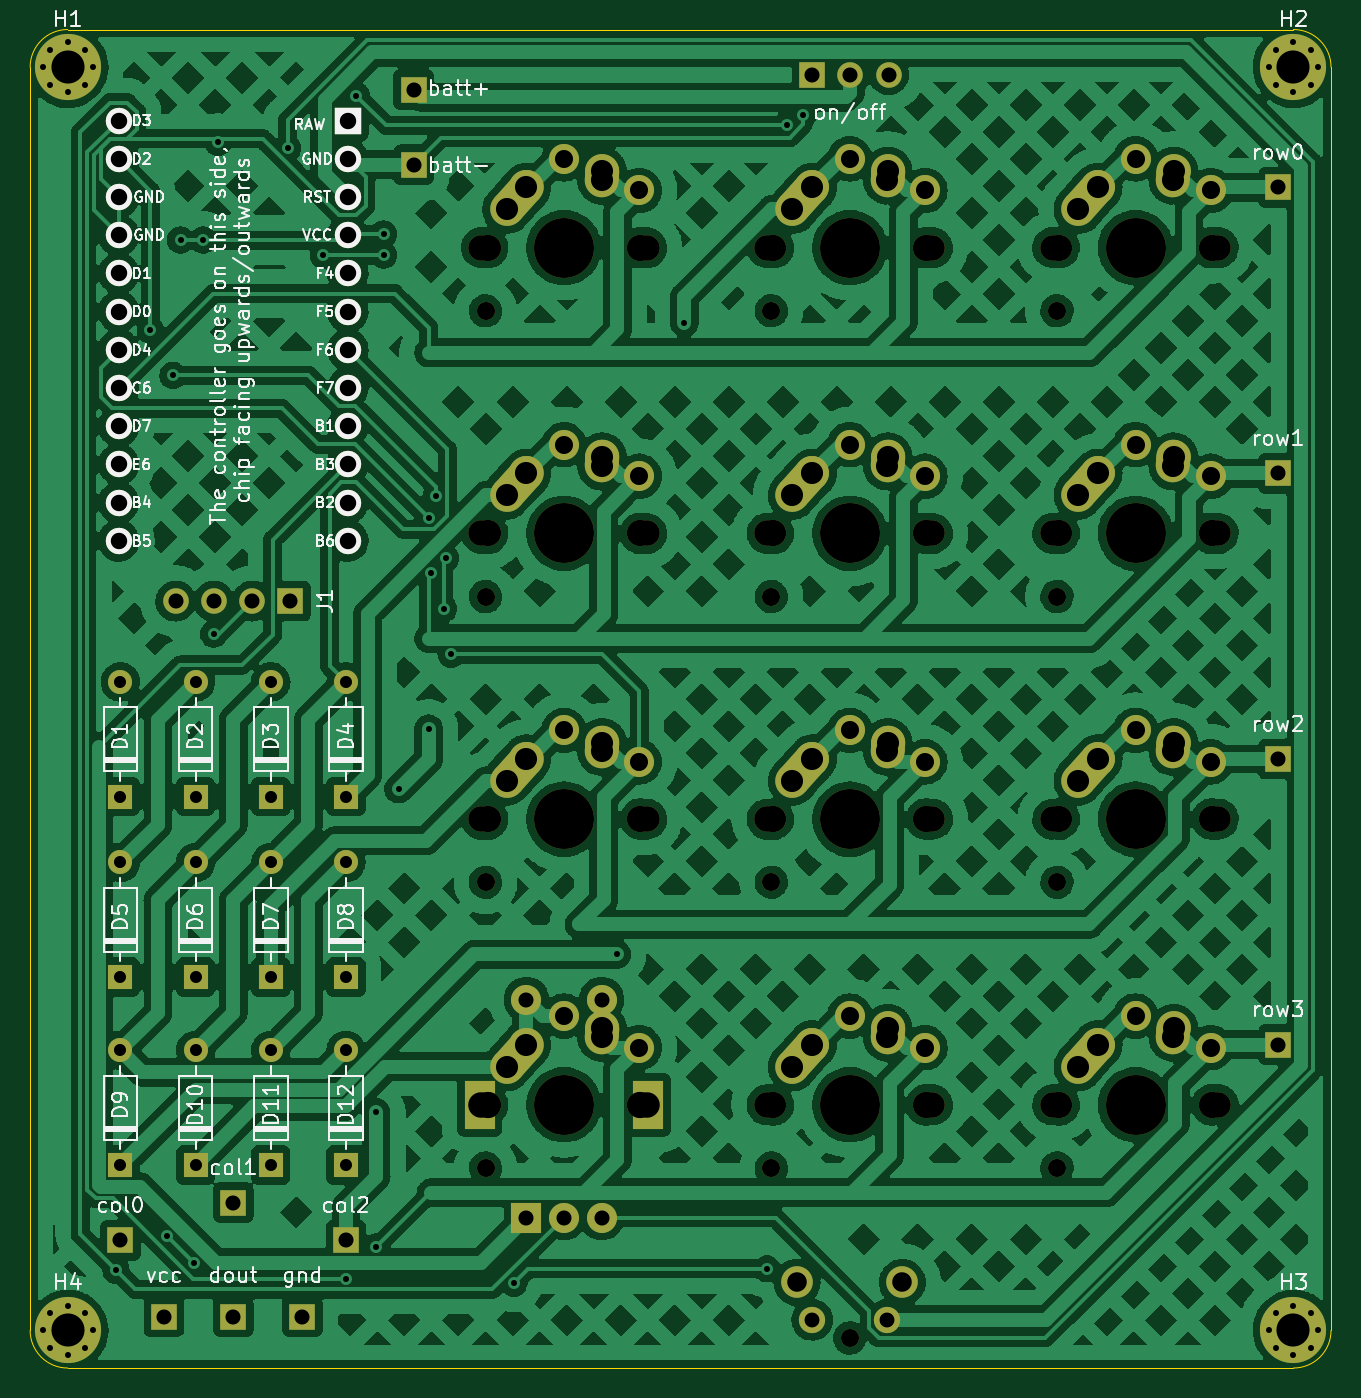
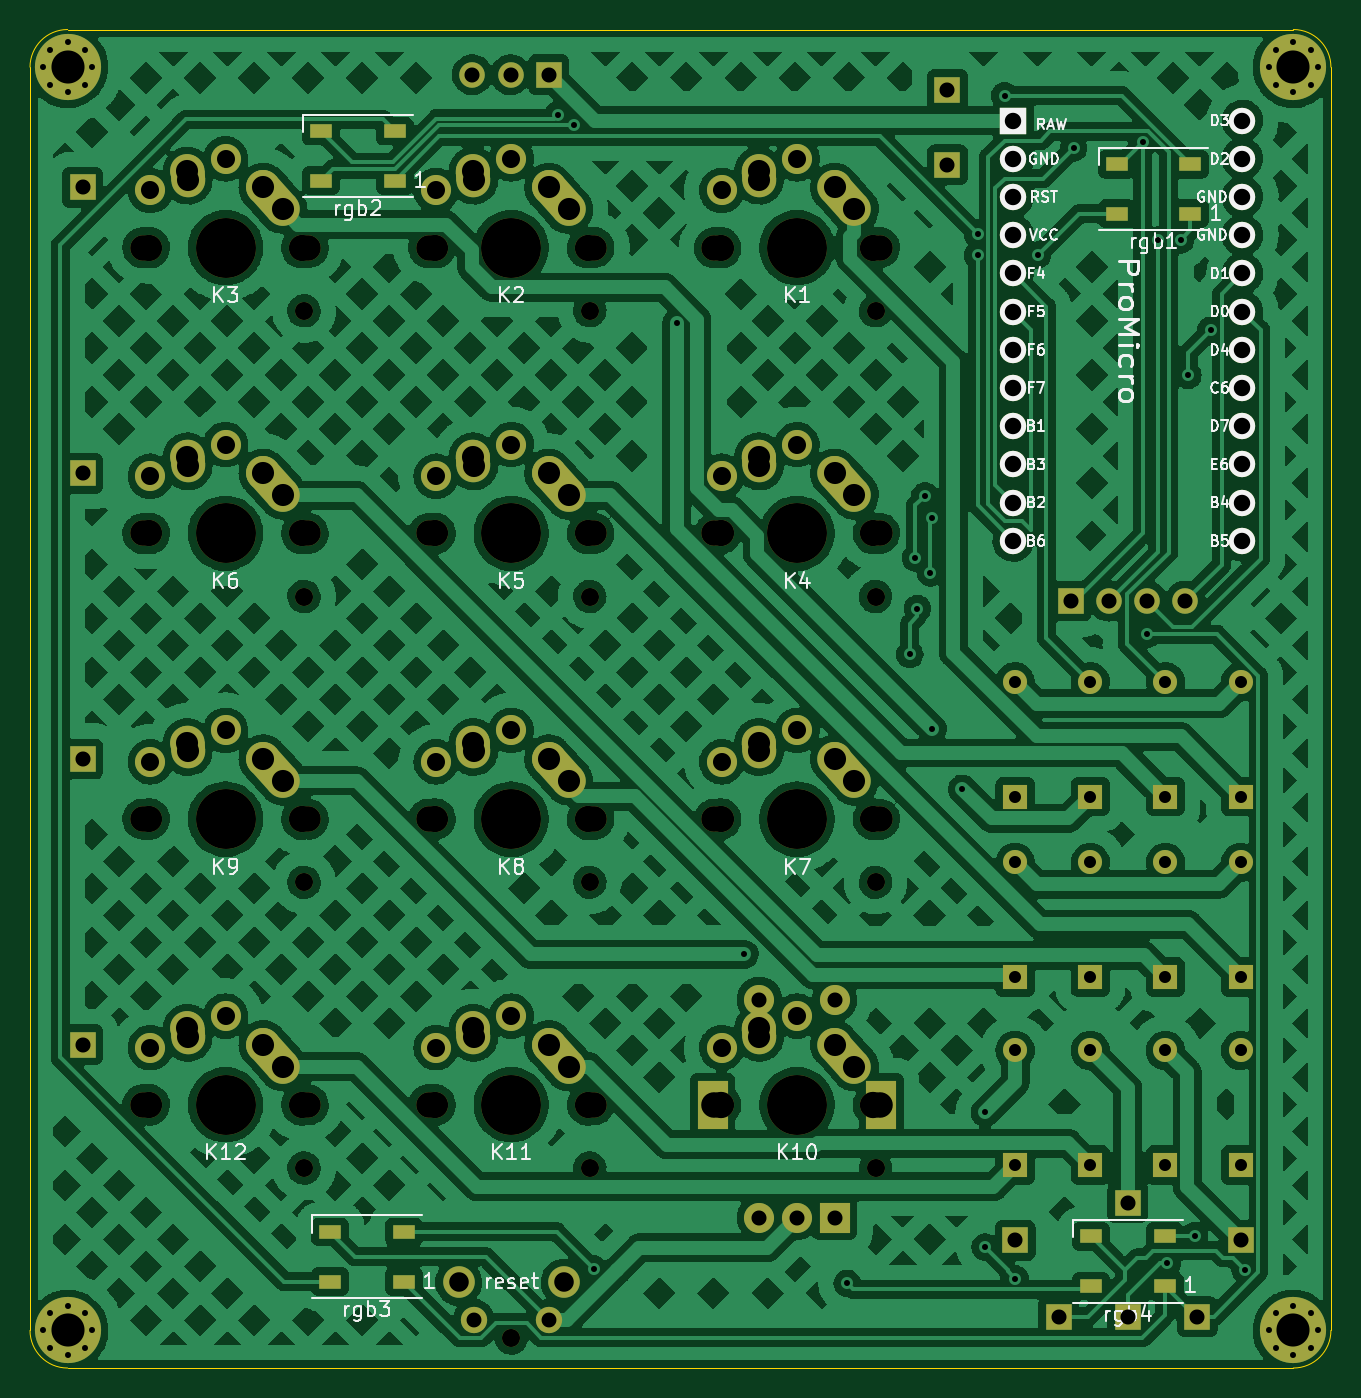
Circuit board: 11 layer files. Board 86.5 x 89.0 mm.
- bottom_copper: fauxmac-plus-B_Cu.gbr (654480 bytes)
- bottom_mask: fauxmac-plus-B_Mask.gbr (10139 bytes)
- paste: fauxmac-plus-B_Paste.gbr (980 bytes)
- bottom_silk: fauxmac-plus-B_Silkscreen.gbr (34518 bytes)
- outline: fauxmac-plus-Edge_Cuts.gbr (1003 bytes)
- top_copper: fauxmac-plus-F_Cu.gbr (665016 bytes)
- top_mask: fauxmac-plus-F_Mask.gbr (9612 bytes)
- paste: fauxmac-plus-F_Paste.gbr (463 bytes)
- top_silk: fauxmac-plus-F_Silkscreen.gbr (63830 bytes)
- drill: fauxmac-plus-NPTH.drl (1694 bytes)
- drill: fauxmac-plus-PTH.drl (3976 bytes)

=== bottom_copper: fauxmac-plus-B_Cu.gbr (654480 bytes, source omitted) ===
=== bottom_mask: fauxmac-plus-B_Mask.gbr (10139 bytes, source omitted) ===
=== paste: fauxmac-plus-B_Paste.gbr ===
%TF.GenerationSoftware,KiCad,Pcbnew,(6.0.9-0)*%
%TF.CreationDate,2022-12-20T14:07:05+00:00*%
%TF.ProjectId,fauxmac-plus,66617578-6d61-4632-9d70-6c75732e6b69,rev?*%
%TF.SameCoordinates,Original*%
%TF.FileFunction,Paste,Bot*%
%TF.FilePolarity,Positive*%
%FSLAX46Y46*%
G04 Gerber Fmt 4.6, Leading zero omitted, Abs format (unit mm)*
G04 Created by KiCad (PCBNEW (6.0.9-0)) date 2022-12-20 14:07:05*
%MOMM*%
%LPD*%
G01*
G04 APERTURE LIST*
%ADD10R,1.500000X0.900000*%
G04 APERTURE END LIST*
D10*
%TO.C,rgb1*%
X133350000Y-38250000D03*
X133350000Y-34950000D03*
X138250000Y-34950000D03*
X138250000Y-38250000D03*
%TD*%
%TO.C,rgb4*%
X135050000Y-109550000D03*
X135050000Y-106250000D03*
X139950000Y-106250000D03*
X139950000Y-109550000D03*
%TD*%
%TO.C,rgb3*%
X185650000Y-109250000D03*
X185650000Y-105950000D03*
X190550000Y-105950000D03*
X190550000Y-109250000D03*
%TD*%
%TO.C,rgb2*%
X186250000Y-36050000D03*
X186250000Y-32750000D03*
X191150000Y-32750000D03*
X191150000Y-36050000D03*
%TD*%
M02*

=== bottom_silk: fauxmac-plus-B_Silkscreen.gbr (34518 bytes, source omitted) ===
=== outline: fauxmac-plus-Edge_Cuts.gbr ===
%TF.GenerationSoftware,KiCad,Pcbnew,(6.0.9-0)*%
%TF.CreationDate,2022-12-20T14:07:05+00:00*%
%TF.ProjectId,fauxmac-plus,66617578-6d61-4632-9d70-6c75732e6b69,rev?*%
%TF.SameCoordinates,Original*%
%TF.FileFunction,Profile,NP*%
%FSLAX46Y46*%
G04 Gerber Fmt 4.6, Leading zero omitted, Abs format (unit mm)*
G04 Created by KiCad (PCBNEW (6.0.9-0)) date 2022-12-20 14:07:05*
%MOMM*%
%LPD*%
G01*
G04 APERTURE LIST*
%TA.AperFunction,Profile*%
%ADD10C,0.050000*%
%TD*%
G04 APERTURE END LIST*
D10*
X126500000Y-115000000D02*
X208000000Y-115000000D01*
X210500000Y-112500000D02*
X210500000Y-28500000D01*
X208000000Y-26000000D02*
X126500000Y-26000000D01*
X124000000Y-28500000D02*
X124000000Y-112500000D01*
X124000000Y-112500000D02*
G75*
G03*
X126500000Y-115000000I2500000J0D01*
G01*
X126500000Y-26000000D02*
G75*
G03*
X124000000Y-28500000I0J-2500000D01*
G01*
X208000000Y-115000000D02*
G75*
G03*
X210500000Y-112500000I0J2500000D01*
G01*
X210500000Y-28500000D02*
G75*
G03*
X208000000Y-26000000I-2500000J0D01*
G01*
M02*

=== top_copper: fauxmac-plus-F_Cu.gbr (665016 bytes, source omitted) ===
=== top_mask: fauxmac-plus-F_Mask.gbr (9612 bytes, source omitted) ===
=== paste: fauxmac-plus-F_Paste.gbr ===
%TF.GenerationSoftware,KiCad,Pcbnew,(6.0.9-0)*%
%TF.CreationDate,2022-12-20T14:07:04+00:00*%
%TF.ProjectId,fauxmac-plus,66617578-6d61-4632-9d70-6c75732e6b69,rev?*%
%TF.SameCoordinates,Original*%
%TF.FileFunction,Paste,Top*%
%TF.FilePolarity,Positive*%
%FSLAX46Y46*%
G04 Gerber Fmt 4.6, Leading zero omitted, Abs format (unit mm)*
G04 Created by KiCad (PCBNEW (6.0.9-0)) date 2022-12-20 14:07:04*
%MOMM*%
%LPD*%
G01*
G04 APERTURE LIST*
G04 APERTURE END LIST*
M02*

=== top_silk: fauxmac-plus-F_Silkscreen.gbr (63830 bytes, source omitted) ===
=== drill: fauxmac-plus-NPTH.drl ===
M48
; DRILL file {KiCad (6.0.9-0)} date Tuesday, 20 December 2022 at 14:07:17
; FORMAT={-:-/ absolute / metric / decimal}
; #@! TF.CreationDate,2022-12-20T14:07:17+00:00
; #@! TF.GenerationSoftware,Kicad,Pcbnew,(6.0.9-0)
; #@! TF.FileFunction,NonPlated,1,2,NPTH
FMAT,2
METRIC
; #@! TA.AperFunction,NonPlated,NPTH,ComponentDrill
T1C1.200
; #@! TA.AperFunction,NonPlated,NPTH,ComponentDrill
T2C1.500
; #@! TA.AperFunction,NonPlated,NPTH,ComponentDrill
T3C1.700
; #@! TA.AperFunction,NonPlated,NPTH,ComponentDrill
T4C1.750
; #@! TA.AperFunction,NonPlated,NPTH,ComponentDrill
T5C3.988
%
G90
G05
T1
X154.28Y-44.7
X154.28Y-63.7
X154.28Y-82.7
X154.28Y-101.7
X173.28Y-44.7
X173.28Y-63.7
X173.28Y-82.7
X173.28Y-101.7
X178.5Y-113.0
X192.28Y-44.7
X192.28Y-63.7
X192.28Y-82.7
X192.28Y-101.7
T3
X154.0Y-40.5
X154.0Y-59.5
X154.0Y-78.5
X154.0Y-97.5
X165.0Y-40.5
X165.0Y-59.5
X165.0Y-78.5
X165.0Y-97.5
X173.0Y-40.5
X173.0Y-59.5
X173.0Y-78.5
X173.0Y-97.5
X184.0Y-40.5
X184.0Y-59.5
X184.0Y-78.5
X184.0Y-97.5
X192.0Y-40.5
X192.0Y-59.5
X192.0Y-78.5
X192.0Y-97.5
X203.0Y-40.5
X203.0Y-59.5
X203.0Y-78.5
X203.0Y-97.5
T4
X154.42Y-40.5
X154.42Y-59.5
X154.42Y-78.5
X154.42Y-97.5
X164.58Y-40.5
X164.58Y-59.5
X164.58Y-78.5
X164.58Y-97.5
X173.42Y-40.5
X173.42Y-59.5
X173.42Y-78.5
X173.42Y-97.5
X183.58Y-40.5
X183.58Y-59.5
X183.58Y-78.5
X183.58Y-97.5
X192.42Y-40.5
X192.42Y-59.5
X192.42Y-78.5
X192.42Y-97.5
X202.58Y-40.5
X202.58Y-59.5
X202.58Y-78.5
X202.58Y-97.5
T5
X159.5Y-40.5
X159.5Y-59.5
X159.5Y-78.5
X159.5Y-97.5
X178.5Y-40.5
X178.5Y-59.5
X178.5Y-78.5
X178.5Y-97.5
X197.5Y-40.5
X197.5Y-59.5
X197.5Y-78.5
X197.5Y-97.5
T2
G00X153.9Y-98.15
M15
G01X153.9Y-96.85
M16
G05
G00X165.1Y-98.15
M15
G01X165.1Y-96.85
M16
G05
T0
M30

=== drill: fauxmac-plus-PTH.drl ===
M48
; DRILL file {KiCad (6.0.9-0)} date Tuesday, 20 December 2022 at 14:07:17
; FORMAT={-:-/ absolute / metric / decimal}
; #@! TF.CreationDate,2022-12-20T14:07:17+00:00
; #@! TF.GenerationSoftware,Kicad,Pcbnew,(6.0.9-0)
; #@! TF.FileFunction,Plated,1,2,PTH
FMAT,2
METRIC
; #@! TA.AperFunction,Plated,PTH,ViaDrill
T1C0.400
; #@! TA.AperFunction,Plated,PTH,ComponentDrill
T2C0.400
; #@! TA.AperFunction,Plated,PTH,ComponentDrill
T3C0.800
; #@! TA.AperFunction,Plated,PTH,ComponentDrill
T4C0.990
; #@! TA.AperFunction,Plated,PTH,ComponentDrill
T5C1.000
; #@! TA.AperFunction,Plated,PTH,ComponentDrill
T6C1.092
; #@! TA.AperFunction,Plated,PTH,ComponentDrill
T7C1.200
; #@! TA.AperFunction,Plated,PTH,ComponentDrill
T8C1.300
; #@! TA.AperFunction,Plated,PTH,ComponentDrill
T9C1.470
; #@! TA.AperFunction,Plated,PTH,ComponentDrill
T10C2.200
%
G90
G05
T1
X129.707Y-108.493
X132.0Y-46.0
X133.07Y-106.201
X133.5Y-49.0
X134.0Y-40.0
X134.893Y-108.007
X135.5Y-40.0
X136.2Y-66.2
X136.5Y-33.5
X141.117Y-33.883
X143.5Y-41.0
X145.0Y-109.05
X145.7Y-30.4
X147.0Y-98.0
X147.0Y-106.95
X147.5Y-39.6
X147.5Y-41.0
X148.5Y-76.5
X150.5Y-58.5
X150.5Y-72.5
X150.632Y-62.132
X151.0Y-57.0
X151.5Y-64.5
X151.632Y-61.132
X152.0Y-67.55
X156.162Y-109.362
X163.0Y-87.5
X167.5Y-45.5
X173.0Y-108.4
X174.3Y-32.375
X175.4Y-31.651
T2
X124.85Y-28.5
X124.85Y-112.5
X125.333Y-27.333
X125.333Y-29.667
X125.333Y-111.333
X125.333Y-113.667
X126.5Y-26.85
X126.5Y-30.15
X126.5Y-110.85
X126.5Y-114.15
X127.667Y-27.333
X127.667Y-29.667
X127.667Y-111.333
X127.667Y-113.667
X128.15Y-28.5
X128.15Y-112.5
X206.35Y-28.5
X206.35Y-112.5
X206.833Y-27.333
X206.833Y-29.667
X206.833Y-111.333
X206.833Y-113.667
X208.0Y-26.85
X208.0Y-30.15
X208.0Y-110.85
X208.0Y-114.15
X209.167Y-27.333
X209.167Y-29.667
X209.167Y-111.333
X209.167Y-113.667
X209.65Y-28.5
X209.65Y-112.5
T3
X130.0Y-69.38
X130.0Y-77.0
X130.0Y-81.38
X130.0Y-89.0
X130.0Y-93.88
X130.0Y-101.5
X135.0Y-69.38
X135.0Y-77.0
X135.0Y-81.38
X135.0Y-89.0
X135.0Y-93.88
X135.0Y-101.5
X140.0Y-69.38
X140.0Y-77.0
X140.0Y-81.38
X140.0Y-89.0
X140.0Y-93.88
X140.0Y-101.5
X145.0Y-69.38
X145.0Y-77.0
X145.0Y-81.38
X145.0Y-89.0
X145.0Y-93.88
X145.0Y-101.5
T4
X176.0Y-111.79
X181.0Y-111.79
T5
X130.0Y-106.5
X132.9Y-111.6
X133.68Y-64.0
X136.22Y-64.0
X137.5Y-104.0
X137.5Y-111.6
X138.76Y-64.0
X141.3Y-64.0
X142.1Y-111.6
X145.0Y-106.5
X149.5Y-30.0
X149.5Y-35.0
X157.0Y-90.5
X157.0Y-105.0
X159.5Y-105.0
X162.0Y-90.5
X162.0Y-105.0
X176.0Y-29.0
X178.54Y-29.0
X181.08Y-29.0
X207.0Y-36.5
X207.0Y-55.5
X207.0Y-74.5
X207.0Y-93.5
T6
X129.88Y-32.054
X129.88Y-34.594
X129.88Y-37.134
X129.88Y-39.674
X129.88Y-42.214
X129.88Y-44.754
X129.88Y-47.294
X129.88Y-49.834
X129.88Y-52.374
X129.88Y-54.914
X129.88Y-57.454
X129.88Y-59.994
X145.12Y-32.054
X145.12Y-34.594
X145.12Y-37.134
X145.12Y-39.674
X145.12Y-42.214
X145.12Y-44.754
X145.12Y-47.294
X145.12Y-49.834
X145.12Y-52.374
X145.12Y-54.914
X145.12Y-57.454
X145.12Y-59.994
T7
X159.5Y-34.6
X159.5Y-53.6
X159.5Y-72.6
X159.5Y-91.6
X164.5Y-36.7
X164.5Y-55.7
X164.5Y-74.7
X164.5Y-93.7
X178.5Y-34.6
X178.5Y-53.6
X178.5Y-72.6
X178.5Y-91.6
X183.5Y-36.7
X183.5Y-55.7
X183.5Y-74.7
X183.5Y-93.7
X197.5Y-34.6
X197.5Y-53.6
X197.5Y-72.6
X197.5Y-91.6
X202.5Y-36.7
X202.5Y-55.7
X202.5Y-74.7
X202.5Y-93.7
T8
X174.99Y-109.3
X182.0Y-109.3
T9
X155.69Y-37.96
X155.69Y-56.96
X155.69Y-75.96
X155.69Y-94.96
X157.0Y-36.5
X157.0Y-55.5
X157.0Y-74.5
X157.0Y-93.5
X162.0Y-36.0
X162.0Y-55.0
X162.0Y-74.0
X162.0Y-93.0
X162.04Y-35.42
X162.04Y-54.42
X162.04Y-73.42
X162.04Y-92.42
X174.69Y-37.96
X174.69Y-56.96
X174.69Y-75.96
X174.69Y-94.96
X176.0Y-36.5
X176.0Y-55.5
X176.0Y-74.5
X176.0Y-93.5
X181.0Y-36.0
X181.0Y-55.0
X181.0Y-74.0
X181.0Y-93.0
X181.04Y-35.42
X181.04Y-54.42
X181.04Y-73.42
X181.04Y-92.42
X193.69Y-37.96
X193.69Y-56.96
X193.69Y-75.96
X193.69Y-94.96
X195.0Y-36.5
X195.0Y-55.5
X195.0Y-74.5
X195.0Y-93.5
X200.0Y-36.0
X200.0Y-55.0
X200.0Y-74.0
X200.0Y-93.0
X200.04Y-35.42
X200.04Y-54.42
X200.04Y-73.42
X200.04Y-92.42
T10
X126.5Y-28.5
X126.5Y-112.5
X208.0Y-28.5
X208.0Y-112.5
T0
M30

